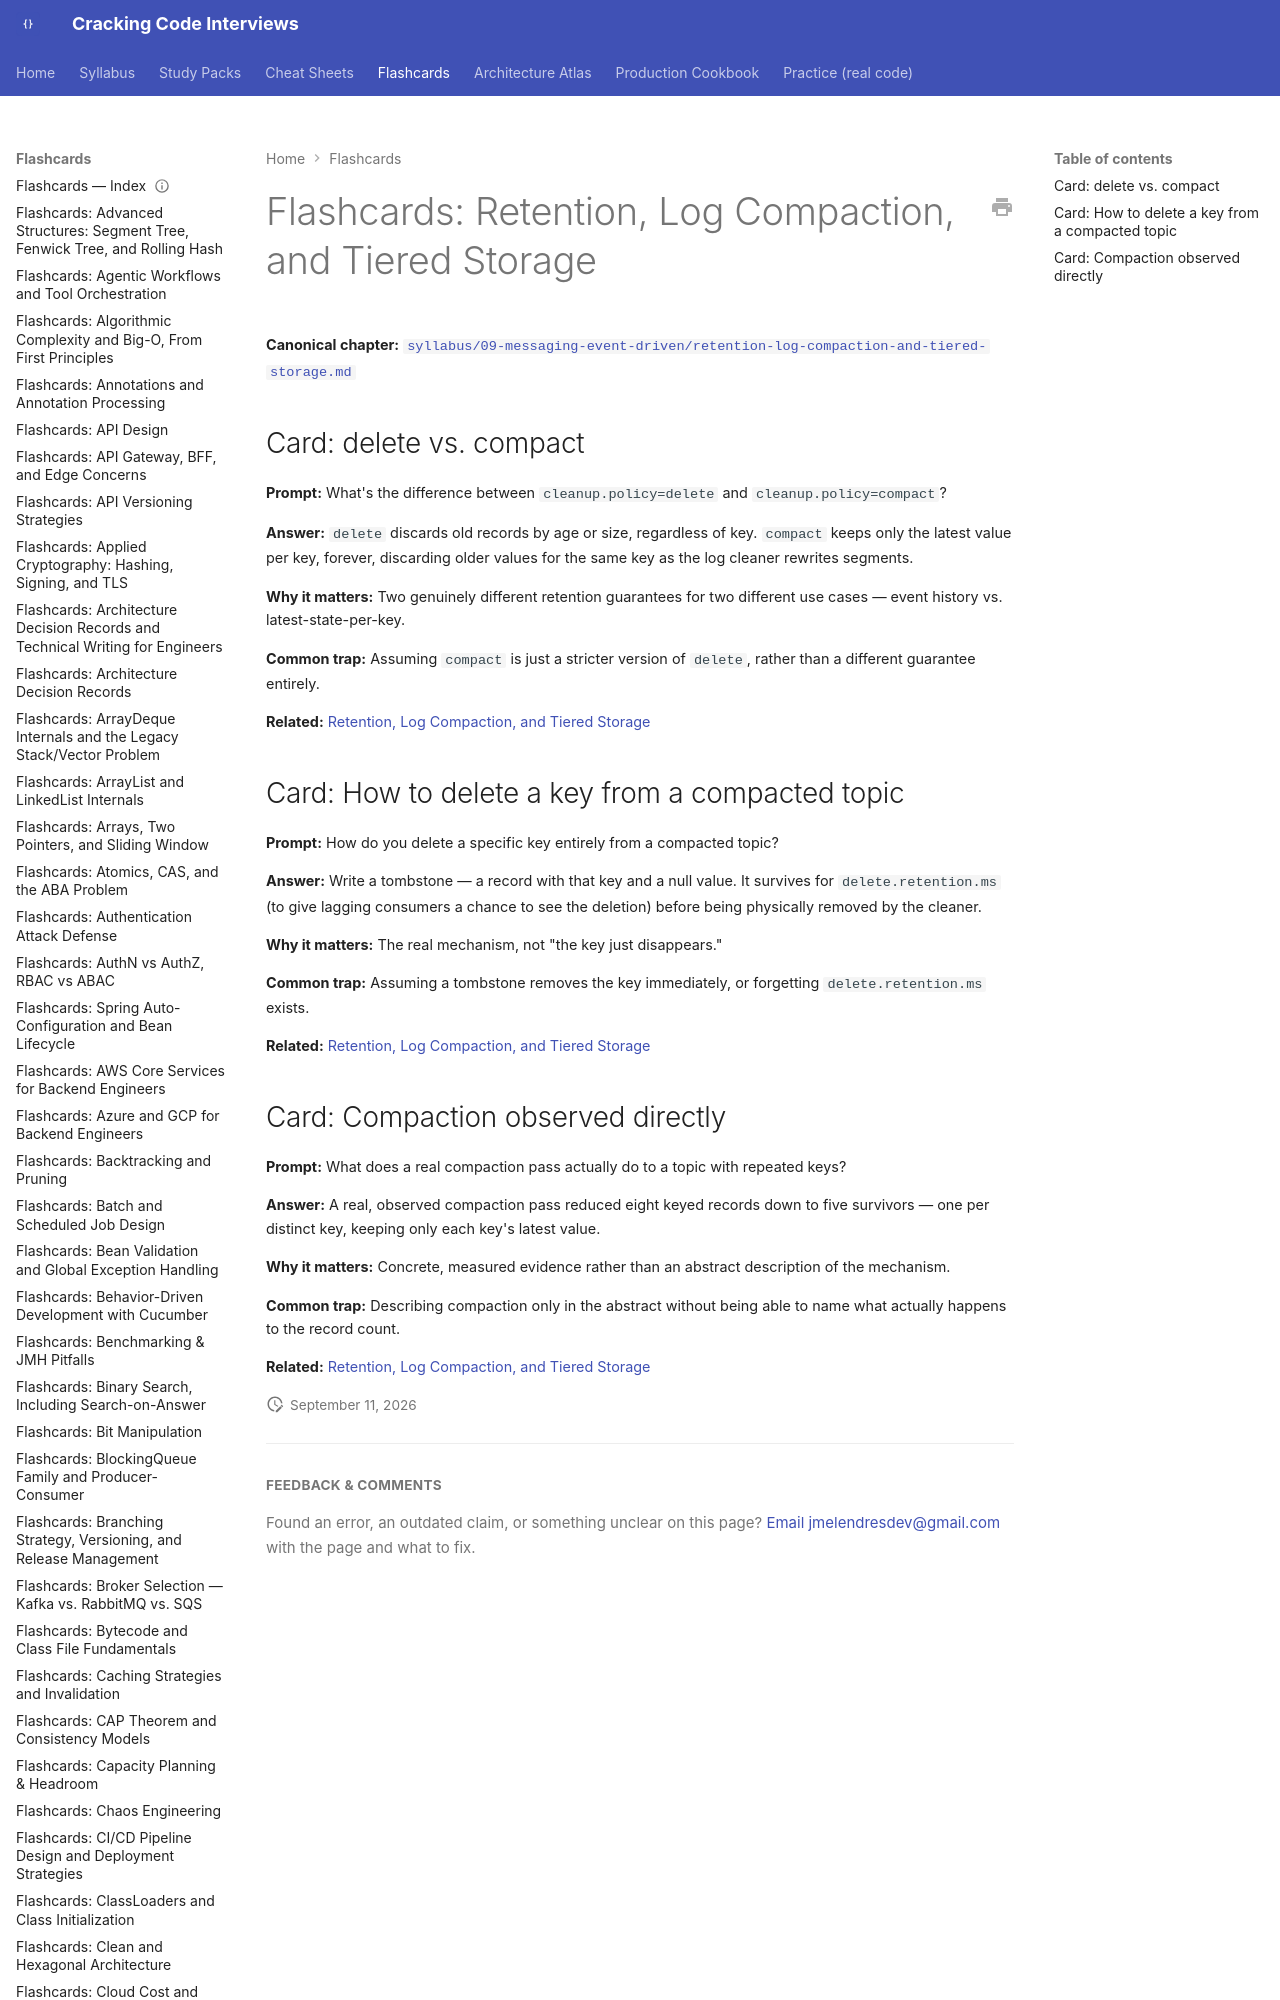

repository: JuanMelendres/cracking-code-interviews · page: flashcards/retention-log-compaction-and-tiered-storage/index.html · generator: mkdocs

---
title: "Flashcards: Retention, Log Compaction, and Tiered Storage"
slug: retention-log-compaction-and-tiered-storage
document_type: flashcard-deck
domain: 09-messaging-event-driven
topic_id: T-706
canonical: ../syllabus/09-messaging-event-driven/retention-log-compaction-and-tiered-storage.md
last_updated: 2026-09-11
---
